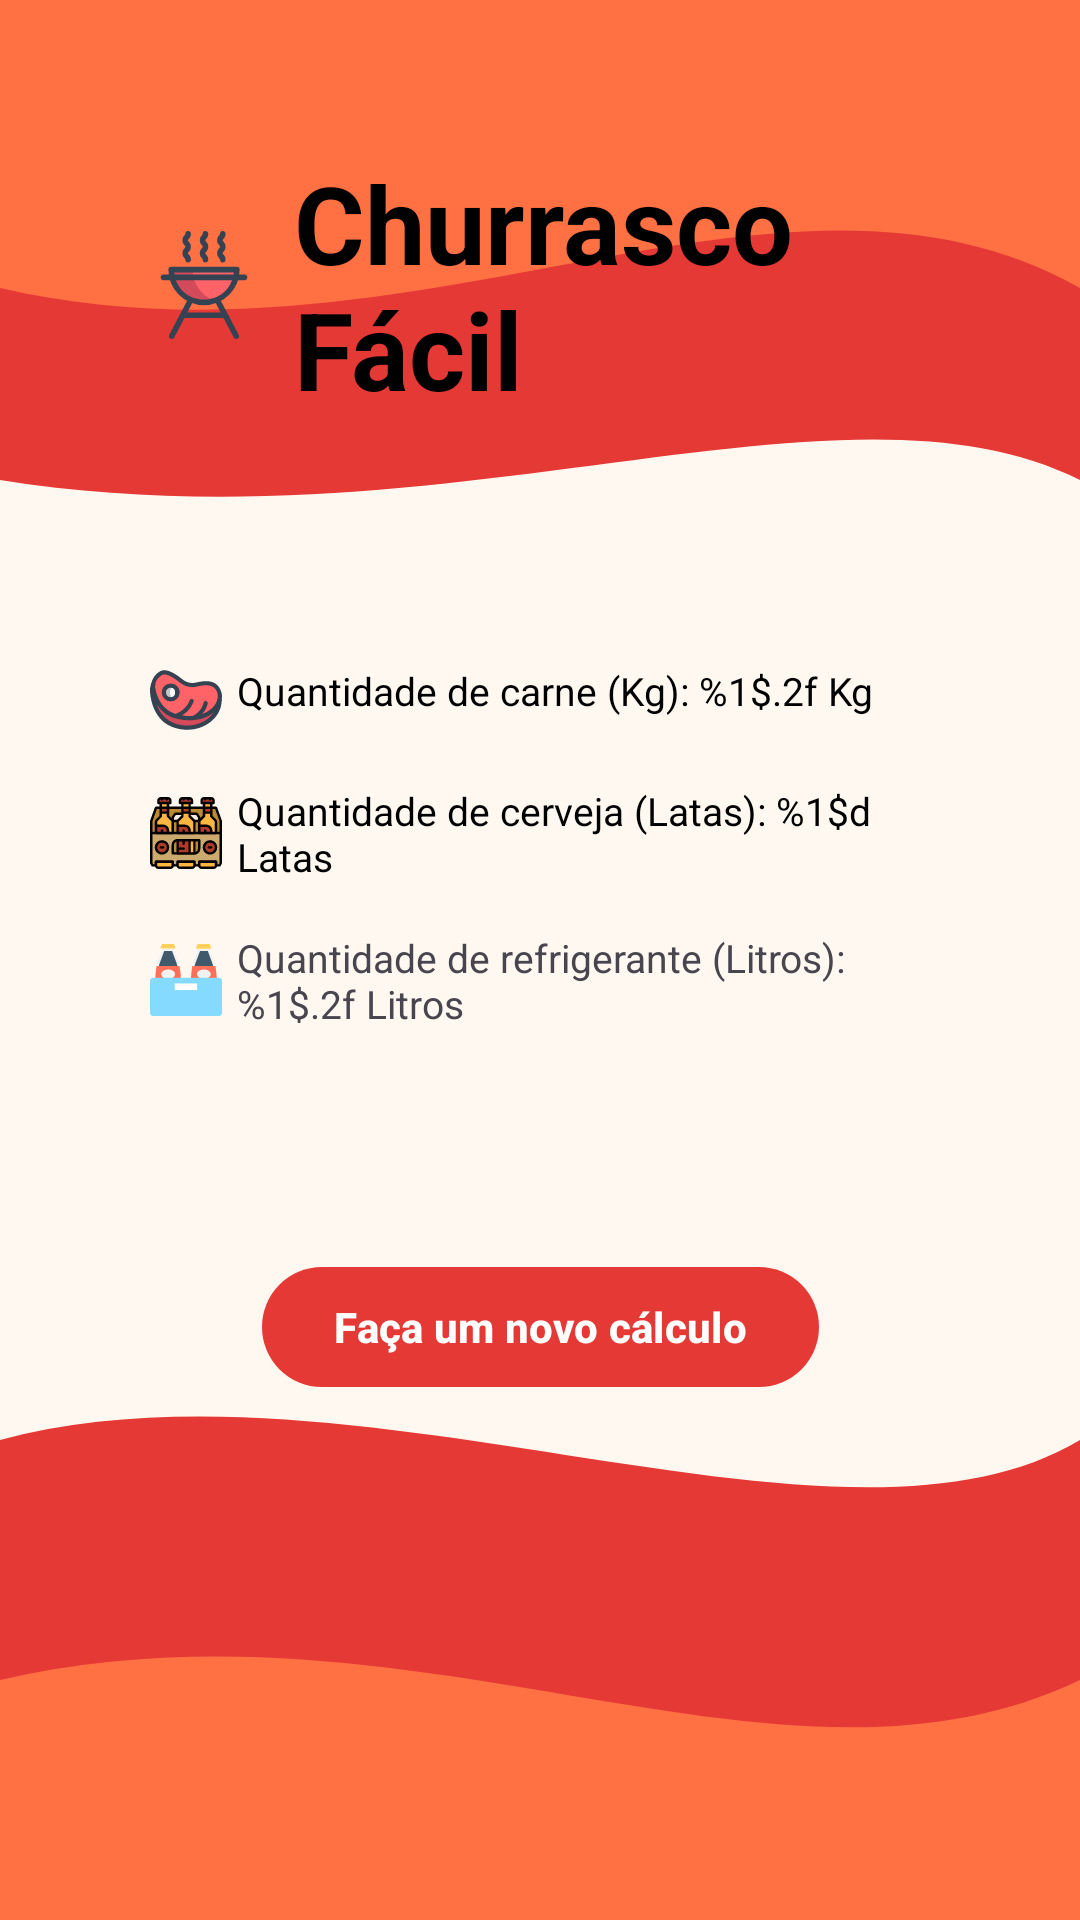

Android layout source for this screen:
<!-- AndroidManifest.xml: application theme Theme.Easy_Barbecue -->
<!-- res/layout/results.xml -->
<?xml version="1.0" encoding="utf-8"?>
<androidx.constraintlayout.widget.ConstraintLayout xmlns:android="http://schemas.android.com/apk/res/android"
    xmlns:app="http://schemas.android.com/apk/res-auto"
    xmlns:tools="http://schemas.android.com/tools"
    android:id="@+id/main_result"
    android:layout_width="match_parent"
    android:layout_height="match_parent"
    android:background="@drawable/bg_curves"
    android:padding="50dp">


    <TextView
        android:id="@+id/tv_title"
        android:layout_width="wrap_content"
        android:layout_height="wrap_content"
        android:drawableStart="@drawable/ic_bbq_grill"
        android:drawablePadding="12dp"
        android:text="@string/title_start"
        android:textColor="@color/black"
        android:textSize="36sp"
        android:textStyle="bold"
        app:layout_constraintEnd_toEndOf="parent"
        app:layout_constraintStart_toStartOf="parent"
        app:layout_constraintTop_toTopOf="parent" />

    <LinearLayout
        android:id="@+id/linearLayout"
        android:layout_width="match_parent"
        android:layout_height="wrap_content"
        android:orientation="vertical"
        app:layout_constraintBottom_toBottomOf="parent"
        app:layout_constraintTop_toTopOf="parent"
        app:layout_constraintVertical_bias="0.41000003"
        tools:layout_editor_absoluteX="40dp">

        <TextView
            android:id="@+id/tv_meat_result"
            android:layout_width="wrap_content"
            android:layout_height="wrap_content"
            android:drawableStart="@drawable/ic_meat"
            android:drawablePadding="5dp"
            android:text="@string/meat_result"
            android:textColor="@color/black"
            android:textSize="13sp"
            app:layout_constraintStart_toStartOf="parent"
            app:layout_constraintTop_toBottomOf="@+id/tv_title" />

        <TextView
            android:id="@+id/tv_beer_result"
            android:layout_width="wrap_content"
            android:layout_height="wrap_content"
            android:layout_marginTop="16dp"
            android:drawableStart="@drawable/ic_beer"
            android:drawablePadding="5dp"
            android:text="@string/beer_result"
            android:textColor="@color/black"
            android:textSize="13sp"
            app:layout_constraintStart_toStartOf="parent"
            app:layout_constraintTop_toBottomOf="@+id/tv_meat_result" />

        <TextView
            android:id="@+id/tv_soda_result"
            android:layout_width="wrap_content"
            android:layout_height="wrap_content"
            android:layout_marginTop="16dp"
            android:drawableStart="@drawable/ic_soft_drink"
            android:drawablePadding="5dp"
            android:text="@string/soft_drink_result"
            android:textSize="13sp"
            app:layout_constraintStart_toStartOf="parent"
            app:layout_constraintTop_toBottomOf="@+id/tv_beer_result" />

    </LinearLayout>

    <com.google.android.material.button.MaterialButton
        android:id="@+id/btn_restart"
        android:layout_width="wrap_content"
        android:layout_height="wrap_content"
        android:layout_marginTop="75dp"
        android:text="@string/restart"
        android:textColor="@color/white"
        android:textStyle="bold"
        app:backgroundTint="@color/red"
        app:layout_constraintEnd_toEndOf="parent"
        app:layout_constraintStart_toStartOf="parent"
        app:layout_constraintTop_toBottomOf="@+id/linearLayout" />

</androidx.constraintlayout.widget.ConstraintLayout>
<!-- resources referenced by this layout -->
<resources>
  <color name="black">#FF000000</color>
  <color name="red">#E53935</color>
  <color name="white">#FFFFFFFF</color>
  <!-- drawable bg_curves (drawable) -->
  <?xml version="1.0" encoding="utf-8"?>
  <vector xmlns:android="http://schemas.android.com/apk/res/android"
      android:width="360dp"
      android:height="800dp"
      android:viewportWidth="360"
      android:viewportHeight="800">
  
      <path
          android:fillColor="@color/cream"
          android:pathData="M0,0 H360 V800 H0 Z"/>
  
      <path
          android:fillColor="@color/red"
          android:pathData="M0,0 H360 V200
                            C280,150 150,230 0,200 Z"/>
  
      <path
          android:fillColor="@color/orange"
          android:pathData="M0,0 H360 V120
                            C260,50 140,160 0,120 Z"/>
  
      <path
          android:fillColor="@color/red"
          android:pathData="M0,800 H360 V600
                            C280,660 120,560 0,600 Z"/>
  
      <path
          android:fillColor="@color/orange"
          android:pathData="M0,800 H360 V700
                            C260,760 140,660 0,700 Z"/>
  </vector>
  <!-- drawable ic_bbq_grill: vector/xml drawable (drawable, 2943 chars, omitted) -->
  <!-- drawable ic_beer: vector/xml drawable (drawable, 9126 chars, omitted) -->
  <!-- drawable ic_meat: vector/xml drawable (drawable, 2698 chars, omitted) -->
  <!-- drawable ic_soft_drink: vector/xml drawable (drawable, 2605 chars, omitted) -->
  <string name="beer_result">Quantidade de cerveja (Latas): %1$d Latas</string>
  <string name="meat_result">Quantidade de carne (Kg): %1$.2f Kg</string>
  <string name="restart">Faça um novo cálculo</string>
  <string name="soft_drink_result">Quantidade de refrigerante (Litros): %1$.2f Litros</string>
  <string name="title_start"> Churrasco Fácil</string>
  <style name="Theme.Easy_Barbecue" parent="Base.Theme.Easy_Barbecue" />
  <color name="cream">#FFF8F0</color>
  <color name="orange">#FF7043</color>
  <style name="Base.Theme.Easy_Barbecue" parent="Theme.Material3.DayNight.NoActionBar">
          
          
      </style>
</resources>
